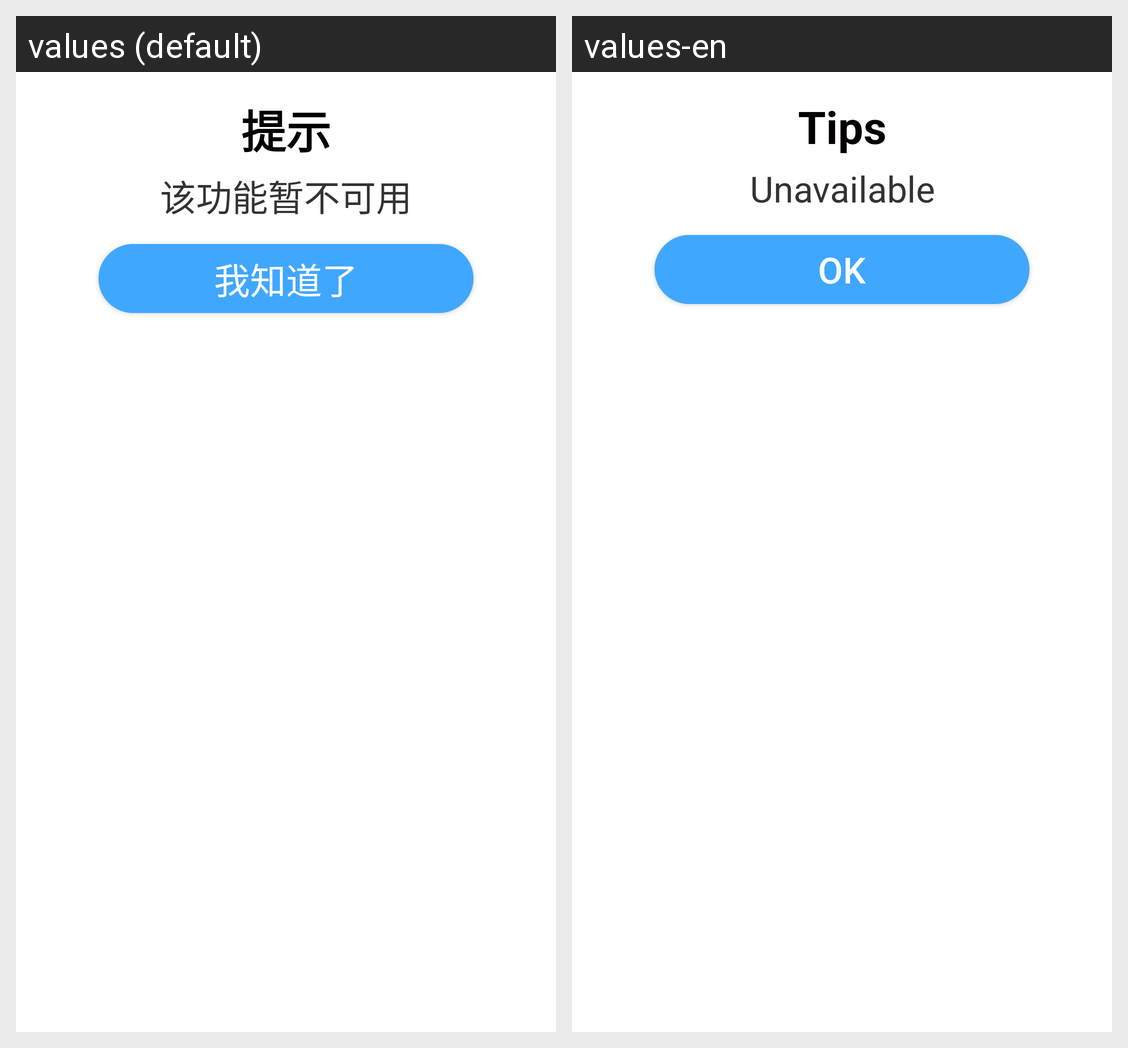

This grid shows one Android layout under two languages. Give, for every string resource on the screen, its name, the default text and each shown locale's text.
Android screen res/layout/cleanupx_open_tools_failure.xml rendered under 2 locales, left to right: values (default), values-en. Device: Nexus 5 (rendered at 1080×1920; each locale shown at half size, 540×960, under a caption strip naming it); theme Theme.MaterialComponents.DayNight.NoActionBar.
Strings drawn on this screen, with the default value and each locale's value (text and hints the layout hard-codes, and strings that could not be matched under every locale, appear in the picture but are not listed):

scenes_tips
  values: 提示
  values-en: Tips

scenes_tools_unavailable
  values: 该功能暂不可用
  values-en: Unavailable

scenes_tools_ok
  values: 我知道了
  values-en: OK
